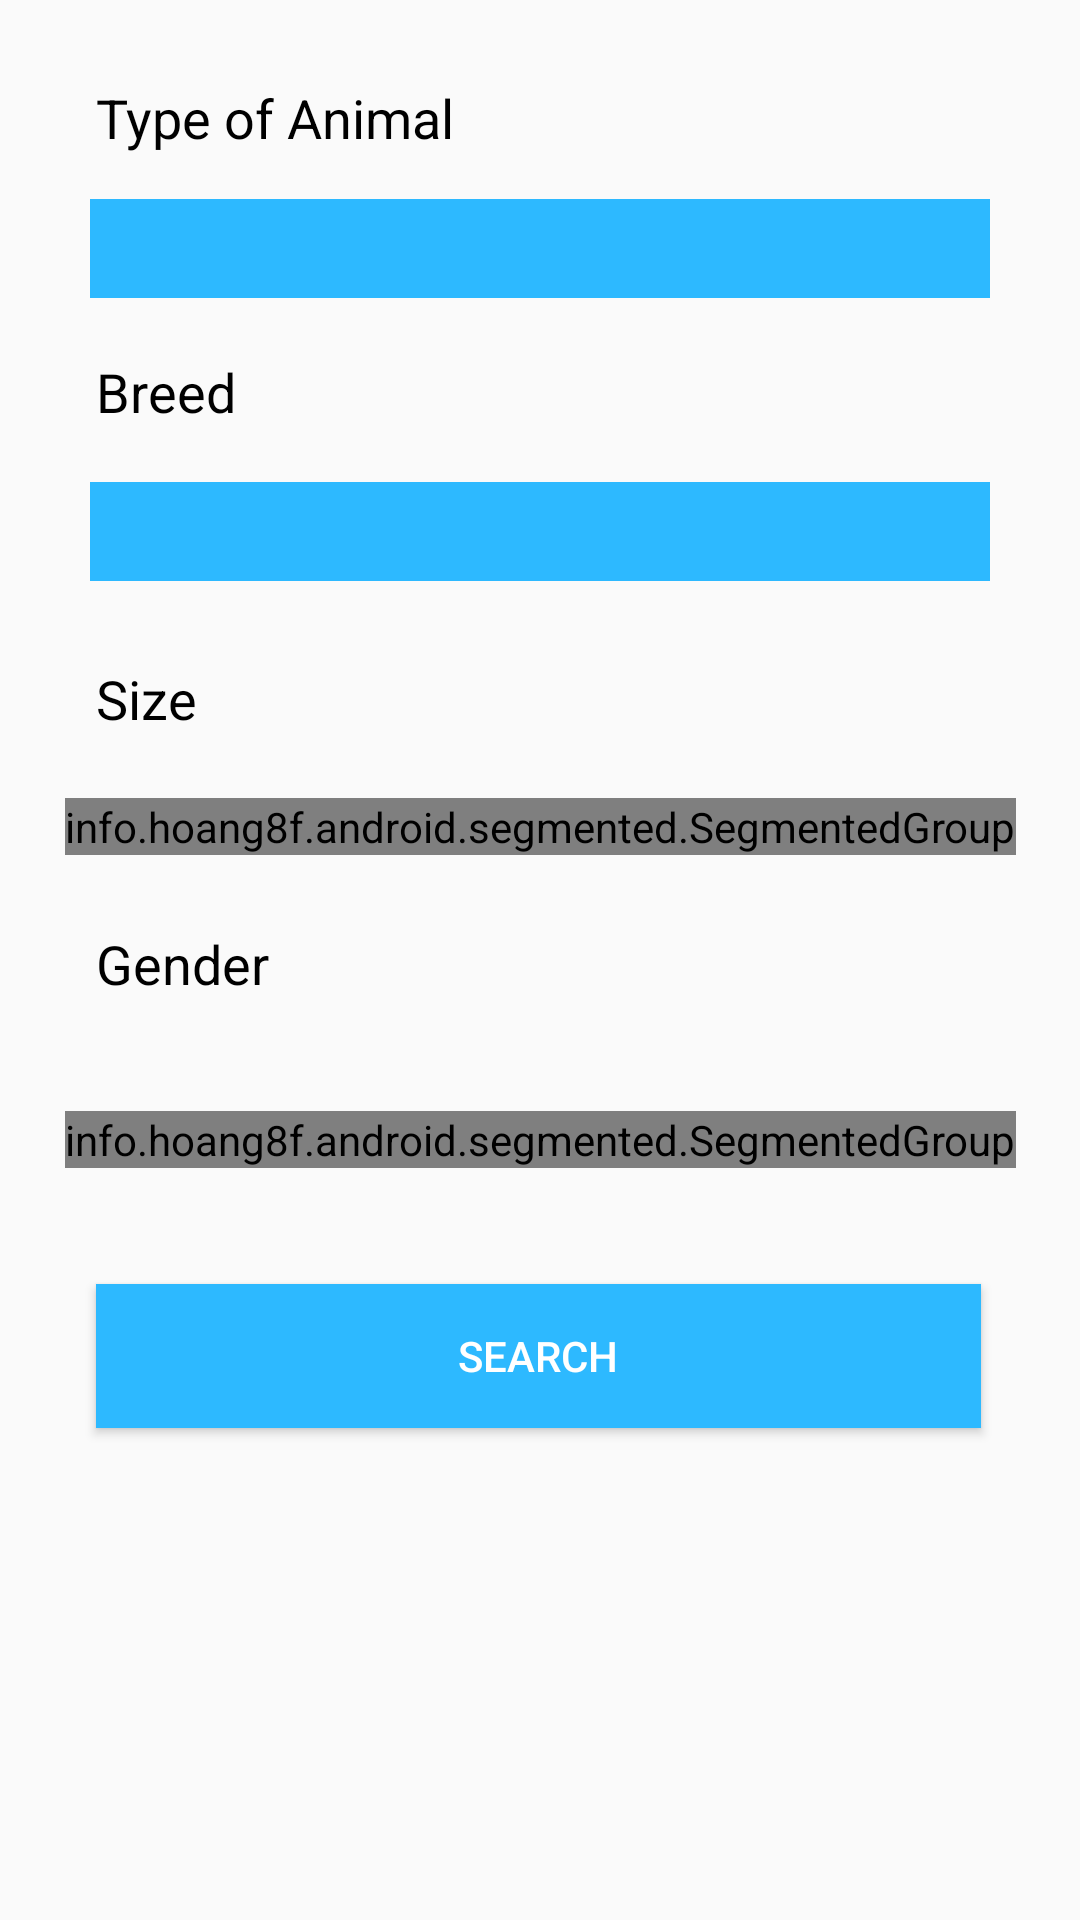

This screen was rendered from an Android layout file. Write that file and the resources it references.
<!-- AndroidManifest.xml: application theme AppTheme.NoActionBar -->
<!-- res/layout/fragment_search.xml -->
<FrameLayout xmlns:android="http://schemas.android.com/apk/res/android"
    xmlns:app="http://schemas.android.com/apk/res-auto"
    xmlns:tools="http://schemas.android.com/tools"
    android:layout_width="match_parent"
    android:layout_height="match_parent"
    tools:context="com.example.souhaikr.adopt.utils.SearchFragment">

    <ScrollView xmlns:android="http://schemas.android.com/apk/res/android"
        xmlns:app="http://schemas.android.com/apk/res-auto"
        xmlns:tools="http://schemas.android.com/tools"
        android:layout_width="match_parent"
        android:layout_height="wrap_content">

    <android.support.constraint.ConstraintLayout xmlns:android="http://schemas.android.com/apk/res/android"
        xmlns:app="http://schemas.android.com/apk/res-auto"
        xmlns:tools="http://schemas.android.com/tools"
        android:layout_width="match_parent"

        android:layout_height="match_parent"


        >




        
        <info.hoang8f.android.segmented.SegmentedGroup
            android:id="@+id/segmented1"
            android:layout_width="wrap_content"
            android:layout_height="wrap_content"
            android:layout_margin="10dp"
            android:layout_marginEnd="39dp"
            android:layout_marginStart="61dp"
            android:orientation="horizontal"
            app:layout_constraintBottom_toBottomOf="parent"
            app:layout_constraintEnd_toEndOf="parent"
            app:layout_constraintStart_toStartOf="parent"
            app:layout_constraintTop_toTopOf="parent"
            app:sc_border_width="2dp"
            app:sc_corner_radius="10dp">

            <RadioButton
                android:id="@+id/btn1"
                style="@style/RadioButton"
                android:layout_width="75dp"
                android:layout_height="wrap_content"
                android:text="Any" />

            <RadioButton
                android:id="@+id/btn2"
                style="@style/RadioButton"
                android:layout_width="75dp"
                android:layout_height="wrap_content"
                android:text="Small" />

            <RadioButton
                android:id="@+id/btn3"
                style="@style/RadioButton"
                android:layout_width="75dp"
                android:layout_height="wrap_content"
                android:text="Medium" />

            <RadioButton
                android:id="@+id/btn4"
                style="@style/RadioButton"
                android:layout_width="70dp"
                android:layout_height="wrap_content"
                android:text="Large" />
        </info.hoang8f.android.segmented.SegmentedGroup>

        <info.hoang8f.android.segmented.SegmentedGroup xmlns:segmentedgroup="http://schemas.android.com/apk/res-auto"
            android:id="@+id/segmented2"
            android:layout_width="wrap_content"
            android:layout_height="wrap_content"
            android:layout_margin="10dp"
            android:layout_marginEnd="54dp"
            android:layout_marginStart="32dp"
            android:orientation="horizontal"
            segmentedgroup:layout_constraintBottom_toBottomOf="parent"
            segmentedgroup:layout_constraintEnd_toEndOf="parent"
            segmentedgroup:layout_constraintStart_toStartOf="parent"
            segmentedgroup:layout_constraintTop_toTopOf="parent"
            segmentedgroup:layout_constraintVertical_bias="0.704"
            segmentedgroup:sc_border_width="2dp"
            segmentedgroup:sc_corner_radius="10dp">

            <RadioButton
                android:id="@+id/button1"
                style="@style/RadioButton"
                android:layout_width="100dp"
                android:layout_height="wrap_content"
                android:text="Any" />

            <RadioButton
                android:id="@+id/button2"
                style="@style/RadioButton"
                android:layout_width="100dp"
                android:layout_height="wrap_content"
                android:text="Male" />

            <RadioButton
                android:id="@+id/button3"
                style="@style/RadioButton"
                android:layout_width="100dp"
                android:layout_height="wrap_content"
                android:text="Female" />

        </info.hoang8f.android.segmented.SegmentedGroup>

        <TextView
            android:id="@+id/textView2"
            android:layout_width="wrap_content"
            android:layout_height="wrap_content"
            android:layout_marginBottom="15dp"
            android:layout_marginStart="32dp"
            android:layout_marginTop="27dp"
            android:text="Type of Animal"
            android:textColor="@android:color/background_dark"
            android:textSize="18sp"
            app:layout_constraintBottom_toTopOf="@+id/spinner"
            app:layout_constraintStart_toStartOf="parent"
            app:layout_constraintTop_toTopOf="parent" />

        <TextView
            android:id="@+id/textView4"
            android:layout_width="wrap_content"
            android:layout_height="wrap_content"
            android:layout_marginBottom="17dp"
            android:layout_marginStart="32dp"
            android:layout_marginTop="19dp"
            android:text="Breed"
            android:textColor="@android:color/background_dark"
            android:textSize="18sp"
            app:layout_constraintBottom_toTopOf="@+id/spinner2"
            app:layout_constraintStart_toStartOf="parent"
            app:layout_constraintTop_toBottomOf="@+id/spinner" />

        <TextView
            android:id="@+id/textView8"
            android:layout_width="wrap_content"
            android:layout_height="wrap_content"
            android:layout_marginBottom="21dp"
            android:layout_marginStart="32dp"
            android:layout_marginTop="27dp"
            android:text="Size"
            android:textColor="@android:color/background_dark"
            android:textSize="18sp"
            app:layout_constraintBottom_toTopOf="@+id/segmented1"
            app:layout_constraintStart_toStartOf="parent"
            app:layout_constraintTop_toBottomOf="@+id/spinner2" />

        <TextView
            android:id="@+id/textView11"
            android:layout_width="wrap_content"
            android:layout_height="wrap_content"
            android:layout_marginLeft="32dp"
            android:layout_marginTop="24dp"
            android:text="Gender"
            android:textColor="@android:color/background_dark"
            android:textSize="18sp"
            app:layout_constraintLeft_toLeftOf="parent"
            app:layout_constraintTop_toBottomOf="@+id/segmented1" />

        <Spinner
            android:id="@+id/spinner"
            android:layout_width="300dp"
            android:layout_height="33dp"
            android:layout_marginTop="15dp"
            android:background="@color/colorAccent"
            app:layout_constraintLeft_toLeftOf="parent"
            app:layout_constraintRight_toRightOf="parent"
            app:layout_constraintTop_toBottomOf="@+id/textView2" />

        <Spinner
            android:id="@+id/spinner2"
            android:layout_width="300dp"
            android:layout_height="33dp"
            android:layout_marginTop="18dp"
            android:background="@color/colorAccent"
            app:layout_constraintLeft_toLeftOf="parent"
            app:layout_constraintRight_toRightOf="parent"
            app:layout_constraintTop_toBottomOf="@+id/textView4" />

        <Button
            android:id="@+id/btn"
            android:layout_width="295dp"
            android:layout_height="wrap_content"
            android:layout_marginBottom="75dp"
            android:layout_marginEnd="33dp"
            android:layout_marginStart="32dp"
            android:background="@color/colorAccent"
            android:text="Search"
            android:textColor="@android:color/background_light"
            app:layout_constraintBottom_toBottomOf="parent"
            app:layout_constraintEnd_toEndOf="parent"
            app:layout_constraintStart_toStartOf="parent" />
    </android.support.constraint.ConstraintLayout>
    </ScrollView>



</FrameLayout>
<!-- resources referenced by this layout -->
<resources>
  <color name="colorAccent">#2db9ff</color>
  <style name="AppTheme.NoActionBar">
          <item name="windowActionBar">false</item>
          <item name="windowNoTitle">true</item>
  
  
      </style>
</resources>
